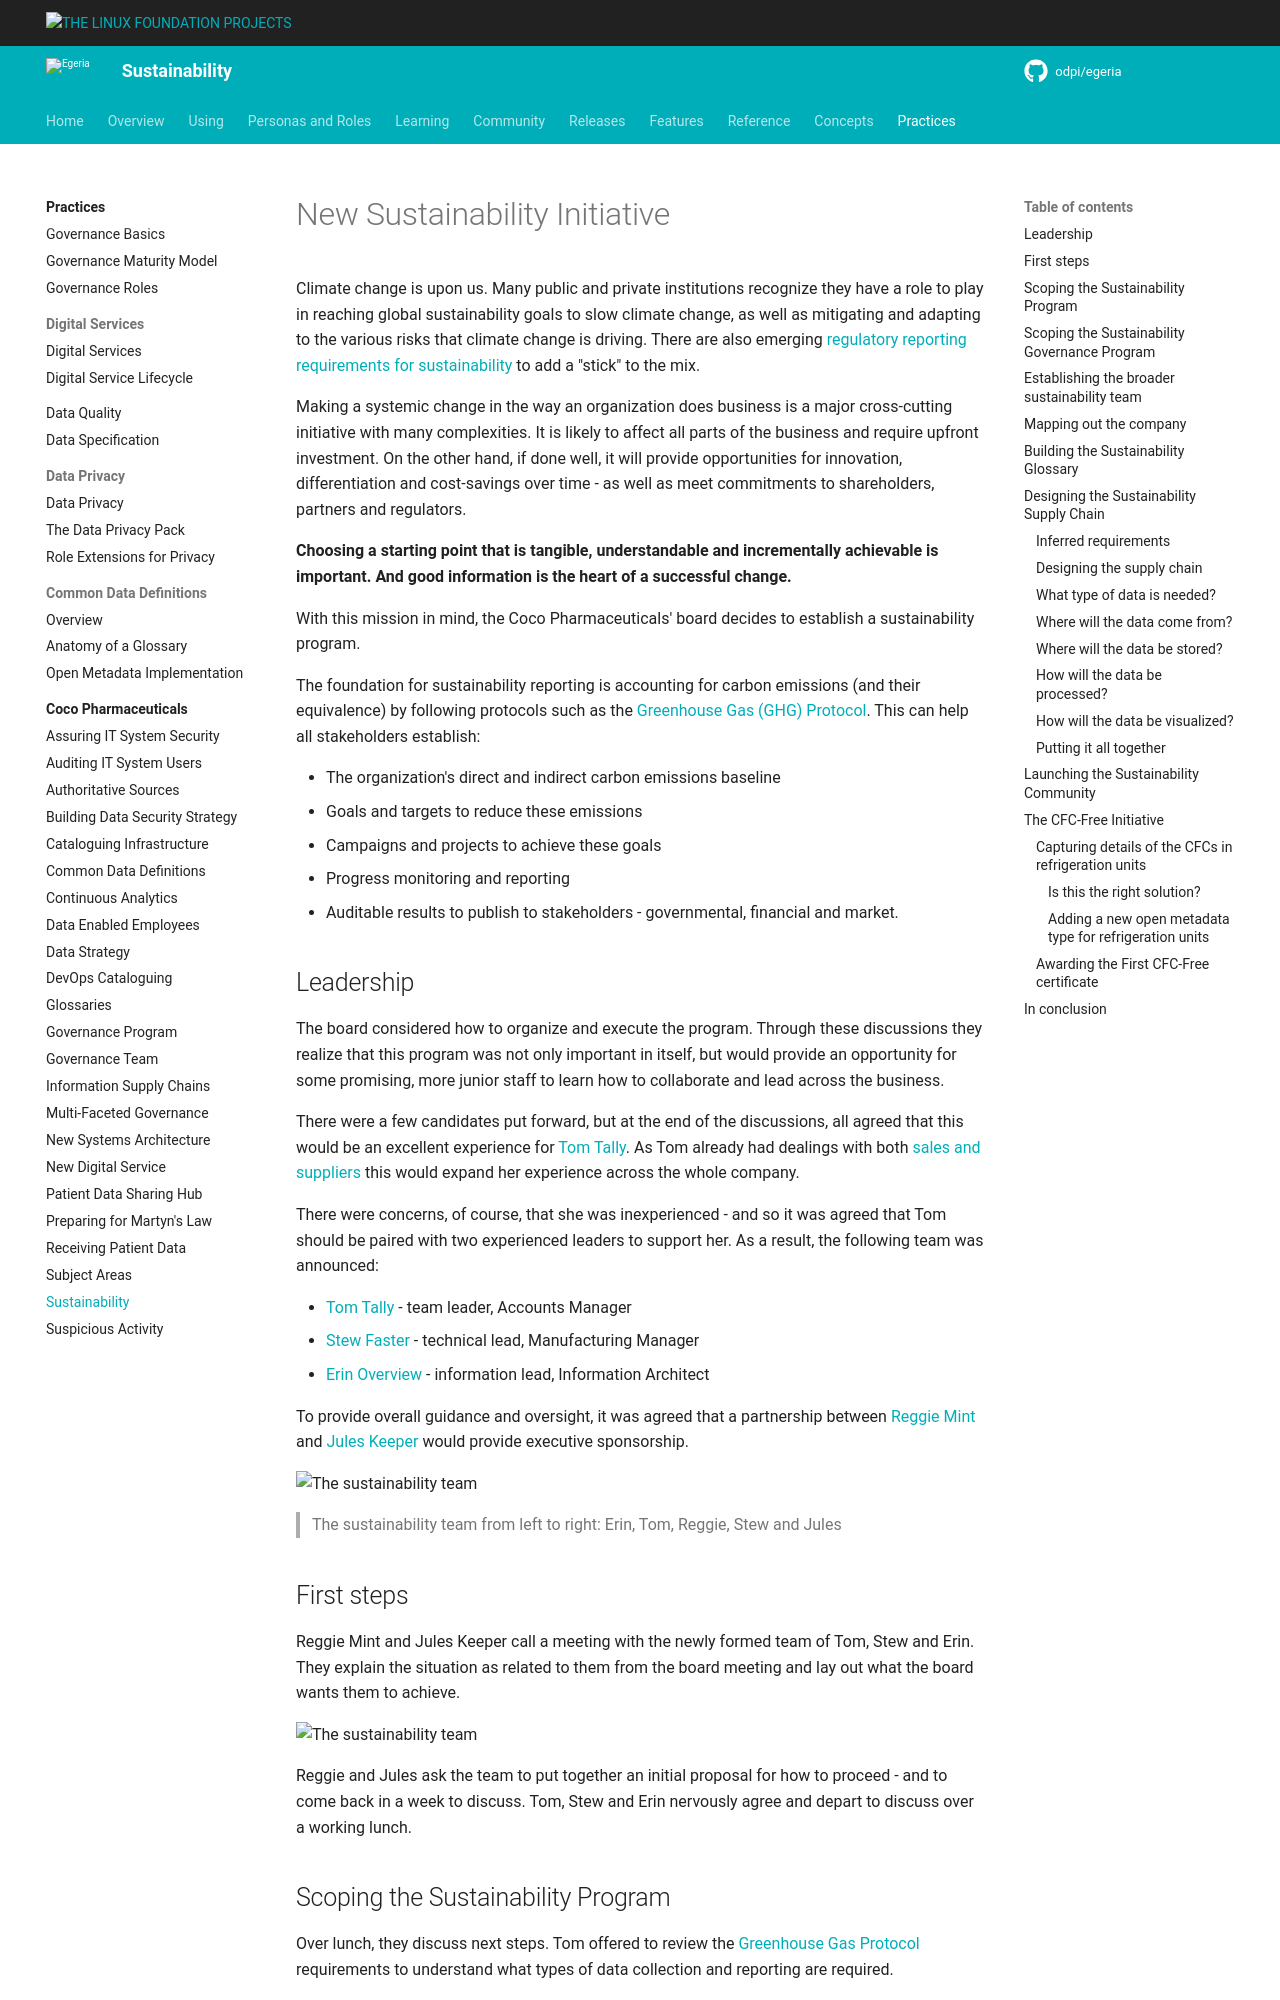

repository: odpi/egeria-docs · page: practices/coco-pharmaceuticals/scenarios/sustainability-initiative/overview/index.html · generator: mkdocs

<!-- SPDX-License-Identifier: CC-BY-4.0 -->
<!-- Copyright Contributors to the Egeria project. -->

# New Sustainability Initiative

Climate change is upon us. Many public and private institutions recognize they have a role to play in reaching global sustainability goals to slow climate change, as well as mitigating and adapting to the various risks that climate change is driving.  There are also emerging [regulatory reporting requirements for sustainability](https://finance.ec.europa.eu/financial-markets/company-reporting-and-auditing/company-reporting/corporate-sustainability-reporting_en) to add a "stick" to the mix.

Making a systemic change in the way an organization does business is a major cross-cutting initiative with many complexities.  It is likely to affect all parts of the business and require upfront investment. On the other hand, if done well, it will provide opportunities for innovation, differentiation and cost-savings over time - as well as meet commitments to shareholders, partners and regulators.

**Choosing a starting point that is tangible, understandable and incrementally achievable is important. And good information is the heart of a successful change.** 

With this mission in mind, the Coco Pharmaceuticals' board decides to establish a sustainability program.

The foundation for sustainability reporting is accounting for carbon emissions (and their equivalence) by following protocols such as the [Greenhouse Gas (GHG) Protocol](https://ghgprotocol.org/). This can help all stakeholders establish:

* The organization's direct and indirect carbon emissions baseline
* Goals and targets to reduce these emissions
* Campaigns and projects to achieve these goals
* Progress monitoring and reporting
* Auditable results to publish to stakeholders - governmental, financial and market.

## Leadership

The board considered how to organize and execute the program. Through these discussions they realize that this program was not only important in itself, but would provide an opportunity for some promising, more junior staff to learn how to collaborate and lead across the business.

There were a few candidates put forward, but at the end of the discussions, all agreed that this would be an excellent experience for [Tom Tally](/practices/coco-pharmaceuticals/personas/tom-tally). As Tom already had dealings with both [sales and suppliers](/practices/coco-pharmaceuticals/scenarios/investigating-suspicious-activity/overview) this would expand her experience across the whole company. 

There were concerns, of course, that she was inexperienced - and so it was agreed that Tom should be paired with two experienced leaders to support her.  As a result, the following team was announced:

- [Tom Tally](/practices/coco-pharmaceuticals/personas/tom-tally) - team leader, Accounts Manager
- [Stew Faster](/practices/coco-pharmaceuticals/personas/stew-faster) - technical lead, Manufacturing Manager
- [Erin Overview](/practices/coco-pharmaceuticals/personas/erin-overview) - information lead, Information Architect

To provide overall guidance and oversight, it was agreed that a partnership between [Reggie Mint](/practices/coco-pharmaceuticals/personas/reggie-mint) and [Jules Keeper](/practices/coco-pharmaceuticals/personas/jules-keeper) would provide executive sponsorship.

![The sustainability team](../sustainability-team.png)
> The sustainability team from left to right: Erin, Tom, Reggie, Stew and Jules

## First steps

Reggie Mint and Jules Keeper call a meeting with the newly formed team of Tom, Stew and Erin. They explain the situation as related to them from the board meeting and lay out what the board wants them to achieve.  


![The sustainability team](tom-jules-stew-erin-in-sustainability-meeting.png)

Reggie and Jules ask the team to put together an initial proposal for how to proceed - and to come back in a week to discuss. Tom, Stew and Erin nervously agree and depart to discuss over a working lunch.
